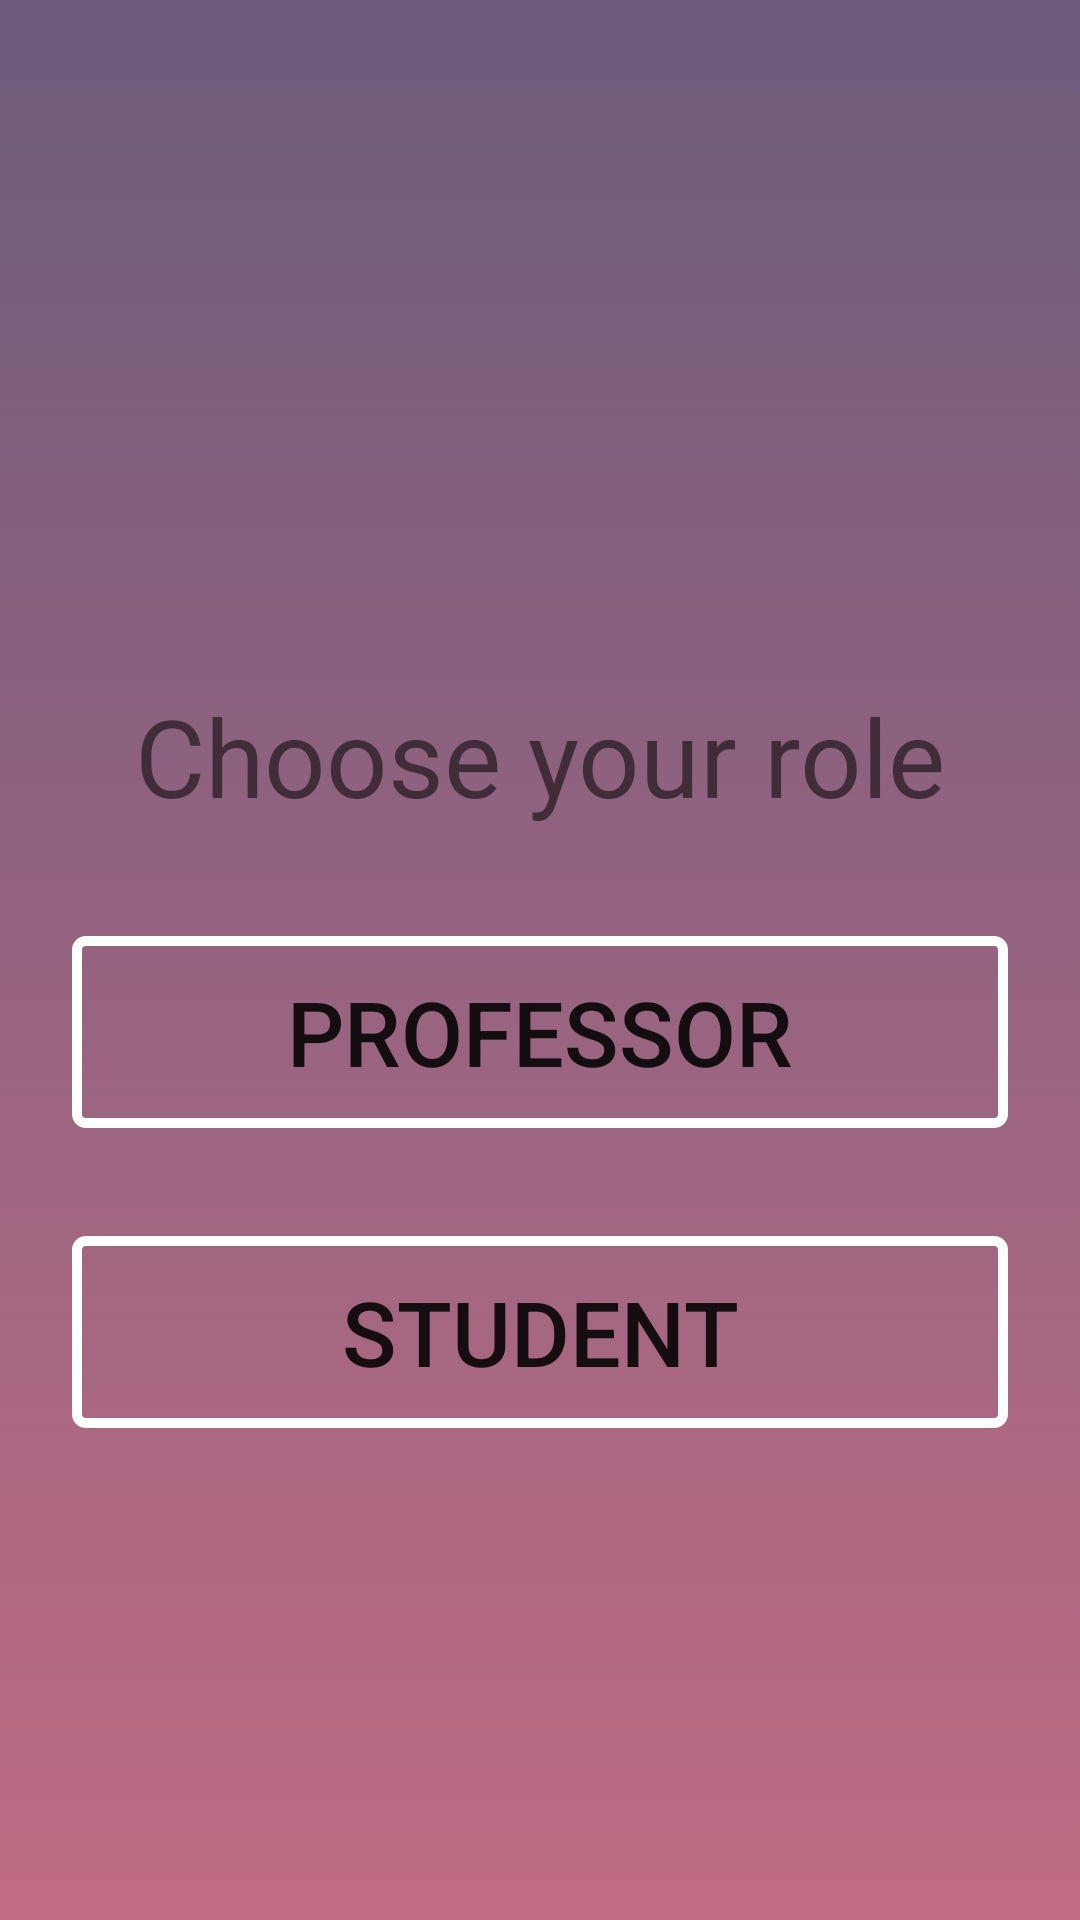

Reconstruct the res/layout file that produces this screen, plus the resources it refers to.
<!-- AndroidManifest.xml: application theme AppTheme -->
<!-- res/layout/activity_choose_role.xml -->
<?xml version="1.0" encoding="utf-8"?>
<androidx.constraintlayout.widget.ConstraintLayout xmlns:android="http://schemas.android.com/apk/res/android"
    xmlns:app="http://schemas.android.com/apk/res-auto"
    xmlns:tools="http://schemas.android.com/tools"
    android:layout_width="match_parent"
    android:layout_height="match_parent"
    tools:context=".ui.ChooseRole"
    android:background="@drawable/gradient_backround">

    <Button
        android:id="@+id/button_student"
        android:layout_width="0dp"
        android:layout_height="64dp"
        android:layout_marginStart="24dp"
        android:layout_marginTop="412dp"
        android:layout_marginEnd="24dp"
        android:background="@drawable/button_design"
        android:text="STUDENT"
        android:textSize="30sp"
        app:layout_constraintEnd_toEndOf="parent"
        app:layout_constraintHorizontal_bias="0.0"
        app:layout_constraintStart_toStartOf="parent"
        app:layout_constraintTop_toTopOf="parent" />

    <Button
        android:id="@+id/button_prof"
        android:layout_width="0dp"
        android:layout_height="64dp"
        android:layout_marginStart="24dp"
        android:layout_marginTop="312dp"
        android:layout_marginEnd="24dp"
        android:background="@drawable/button_design"
        android:text="PROFESSOR"
        android:textSize="30sp"
        app:layout_constraintEnd_toEndOf="parent"
        app:layout_constraintHorizontal_bias="1.0"
        app:layout_constraintStart_toStartOf="parent"
        app:layout_constraintTop_toTopOf="parent" />

    <TextView
        android:id="@+id/textView"
        android:layout_width="0dp"
        android:layout_height="wrap_content"
        android:layout_marginStart="24dp"
        android:layout_marginEnd="24dp"
        android:layout_marginBottom="36dp"
        android:text="Choose your role"
        android:textAlignment="center"
        android:textSize="36sp"
        app:layout_constraintBottom_toTopOf="@+id/button_prof"
        app:layout_constraintEnd_toEndOf="parent"
        app:layout_constraintStart_toStartOf="parent" />
</androidx.constraintlayout.widget.ConstraintLayout>
<!-- resources referenced by this layout -->
<resources>
  <!-- drawable button_design (drawable) -->
  <?xml version="1.0" encoding="utf-8"?>
  <selector xmlns:android="http://schemas.android.com/apk/res/android">
      <item android:state_focused="true" android:state_pressed="false" android:drawable="@drawable/button_border" />
      <item android:state_focused="true" android:state_pressed="true" android:drawable="@drawable/button_selected" />
      <item android:state_focused="false" android:state_pressed="true" android:drawable="@drawable/button_selected" />
      <item android:drawable="@drawable/button_border" />
  </selector>
  <!-- drawable gradient_backround (drawable) -->
  <?xml version="1.0" encoding="utf-8"?>
  <selector xmlns:android="http://schemas.android.com/apk/res/android">
  
      <item>
          <shape>
              <gradient
                  android:angle="90"
                  android:startColor="#c06c84"
                  android:endColor="#6c5b7b"
                  android:type="linear"
                  ></gradient>
          </shape>
      </item>
  
  </selector>
  <style name="AppTheme" parent="Theme.AppCompat.Light.DarkActionBar">
          
          <item name="android:windowAnimationStyle">@null</item>
          <item name="colorPrimary">@color/colorLiliac</item>
          <item name="colorAccent">@color/colorLiliac</item>
  
      </style>
  <!-- drawable button_border (drawable) -->
  <?xml version="1.0" encoding="utf-8"?>
      <shape xmlns:android="http://schemas.android.com/apk/res/android"
          android:shape="rectangle">
          <corners android:radius="3dp" />
          <stroke android:width="10px" android:color="#ffffff" />
      </shape>
  <!-- drawable button_selected (drawable) -->
  <?xml version="1.0" encoding="utf-8"?>
  <shape xmlns:android="http://schemas.android.com/apk/res/android"
      android:shape="rectangle">
      <corners android:radius="3dp" />
      <stroke android:width="10px" android:color="#ffffff" />
      <gradient android:angle="90" android:startColor="#400f0f10" android:centerColor="#400d0d0f" android:endColor="#405d5d5e" />
  
  </shape>
  <color name="colorLiliac">#C06C84</color>
</resources>
